Run: headless pygame with SDL's dummy video driver; simulated clock (each Clock.tick advances the game by its frame time, no real sleeping); random seed 0; keys injected as events and as key.get_pressed() state; no mouse input.
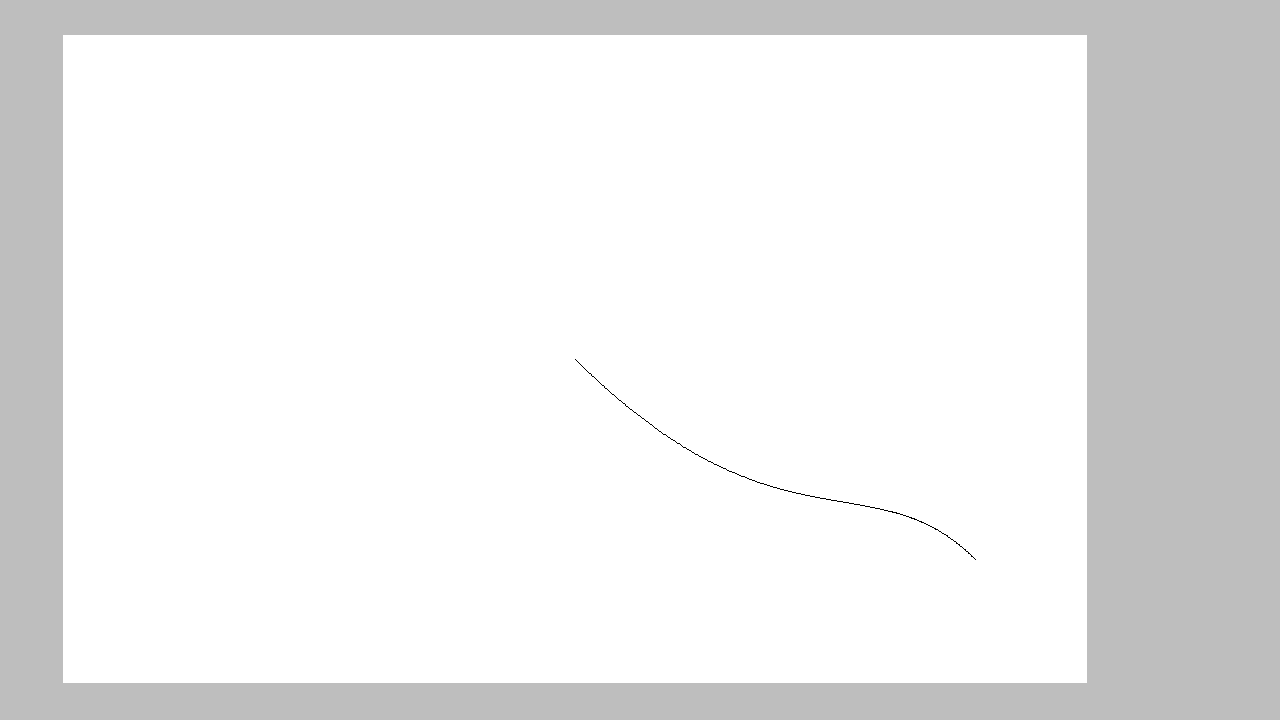
Frame 1 of 4 · flips 1–60 · no input
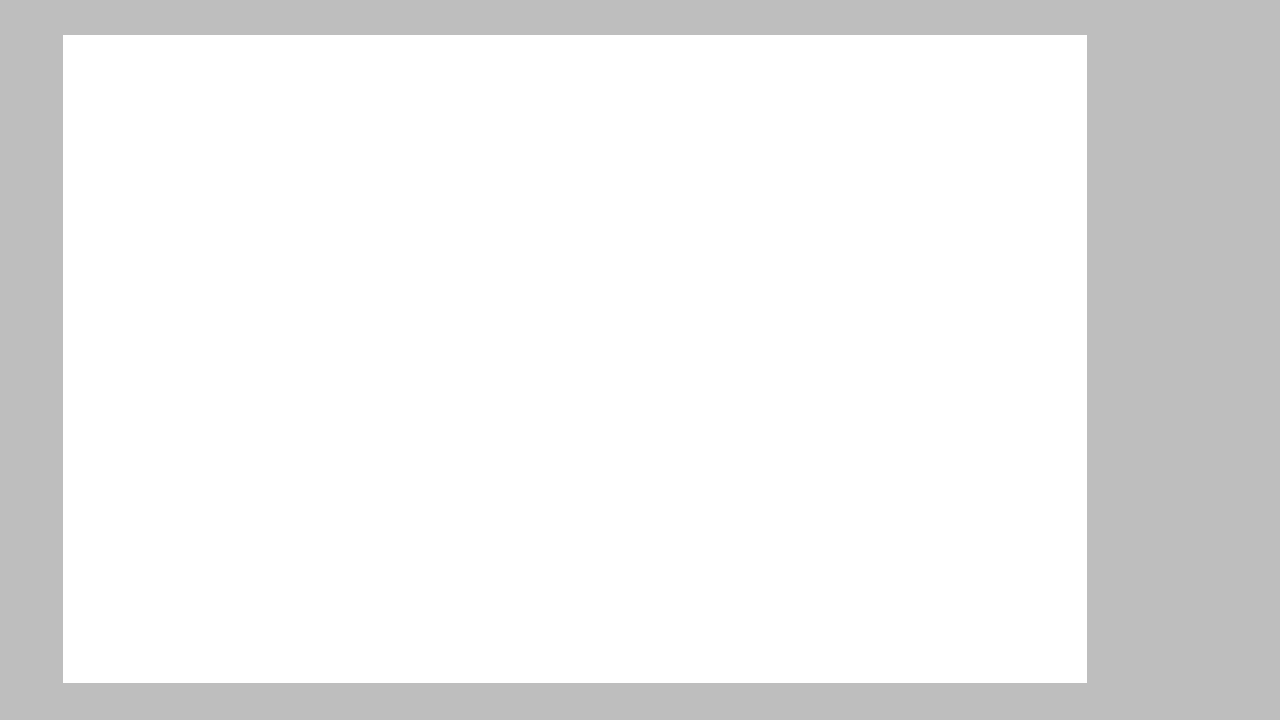
Frame 2 of 4 · flips 61–180 · tapped SPACE, RETURN · held RIGHT (→), D
Frame 3 of 4 · flips 181–300 · held DOWN (↓), S · screen unchanged from frame 2, image omitted
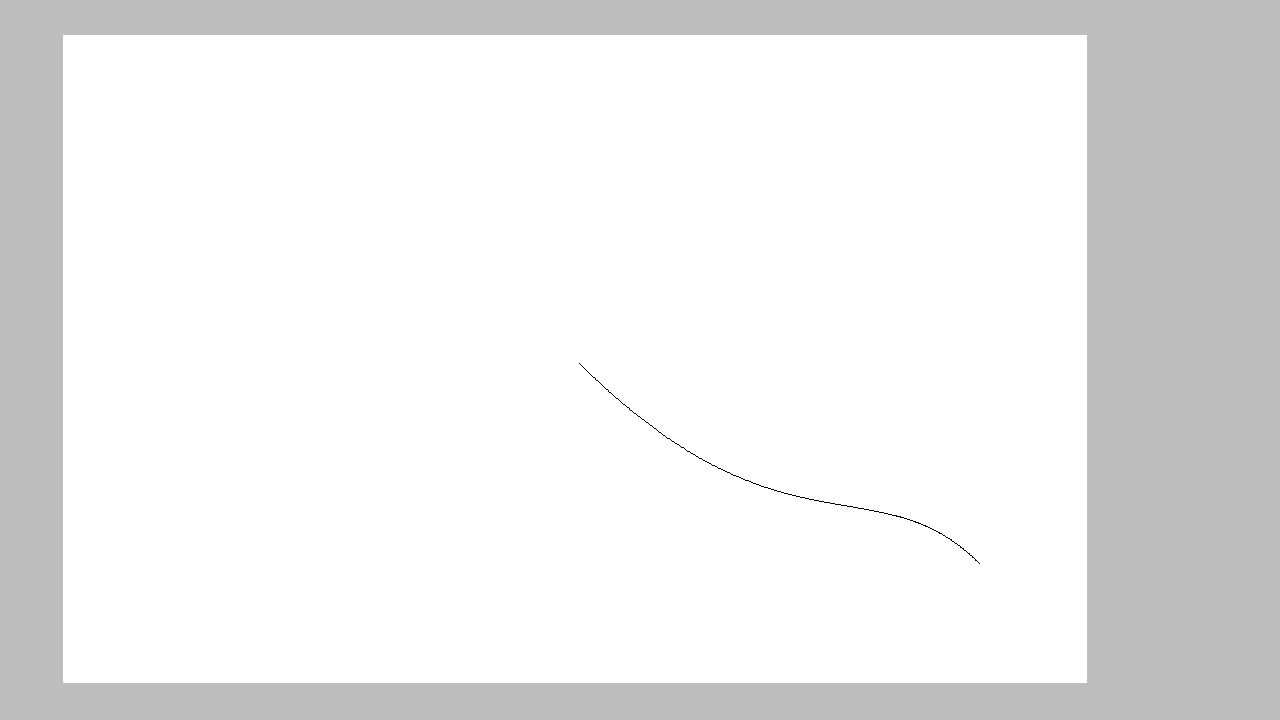
Frame 4 of 4 · flips 301–420 · held LEFT (←), A, UP (↑), W

The pygame program that drew these frames:

# Example file showing a circle moving on screen
import pygame as pg
import pygame.gfxdraw as gfx

class curve:
    def __init__(self, points, steps = 100, color = (0, 0, 0)):
        self.points = points
        self.steps = steps
        self.color = color

    def draw(self, surface):
        gfx.bezier(surface, self.points, self.steps, self.color)
        


    


# pyg setup
pg.init()
screen = pg.display.set_mode((1280, 720))
clock = pg.time.Clock()
running = True
dt = 0

viewport_width_percent = 0.8
viewport_height_percent = 0.9
editor_viewport = pg.Surface((screen.get_width()*viewport_width_percent, screen.get_height()*viewport_height_percent))
editor_viewport.set_colorkey((0, 255, 255))
viewport_x_offset = screen.get_width() * (1 - viewport_width_percent) / 4
viewport_y_offset = screen.get_height() * (1 - viewport_height_percent) / 2


vector_surface = pg.Surface((1280, 720))
vector_surface.set_colorkey((255, 255, 255))
test_curve = curve([(0, 0), (200, 200), (300, 100), (400, 200)], 100, (0, 0, 0))

player_pos = pg.Vector2(editor_viewport.get_width() / 2, editor_viewport.get_height() / 2)

while running:
    # poll for events
    # pg.QUIT event means the user clicked X to close your window
    for event in pg.event.get():
        if event.type == pg.QUIT:
            running = False

    # fill the screen with a color to wipe away anything from last frame
    screen.fill("grey")
    vector_surface.fill((255, 255, 255))
    editor_viewport.fill((255, 255, 255))
    test_curve.draw(vector_surface)
    editor_viewport.blit(vector_surface, player_pos)
    screen.blit(editor_viewport, (viewport_x_offset, viewport_y_offset))


    keys = pg.key.get_pressed()
    if keys[pg.K_w]:
        player_pos.y -= 300 * dt
    if keys[pg.K_s]:
        player_pos.y += 300 * dt
    if keys[pg.K_a]:
        player_pos.x -= 300 * dt
    if keys[pg.K_d]:
        player_pos.x += 300 * dt
    
    # flip() the display to put your work on screen
    pg.display.flip()

    # limits FPS to 60
    # dt is delta time in seconds since last frame, used for framerate-
    # independent physics.
    dt = clock.tick(60) / 1000

pg.quit()
